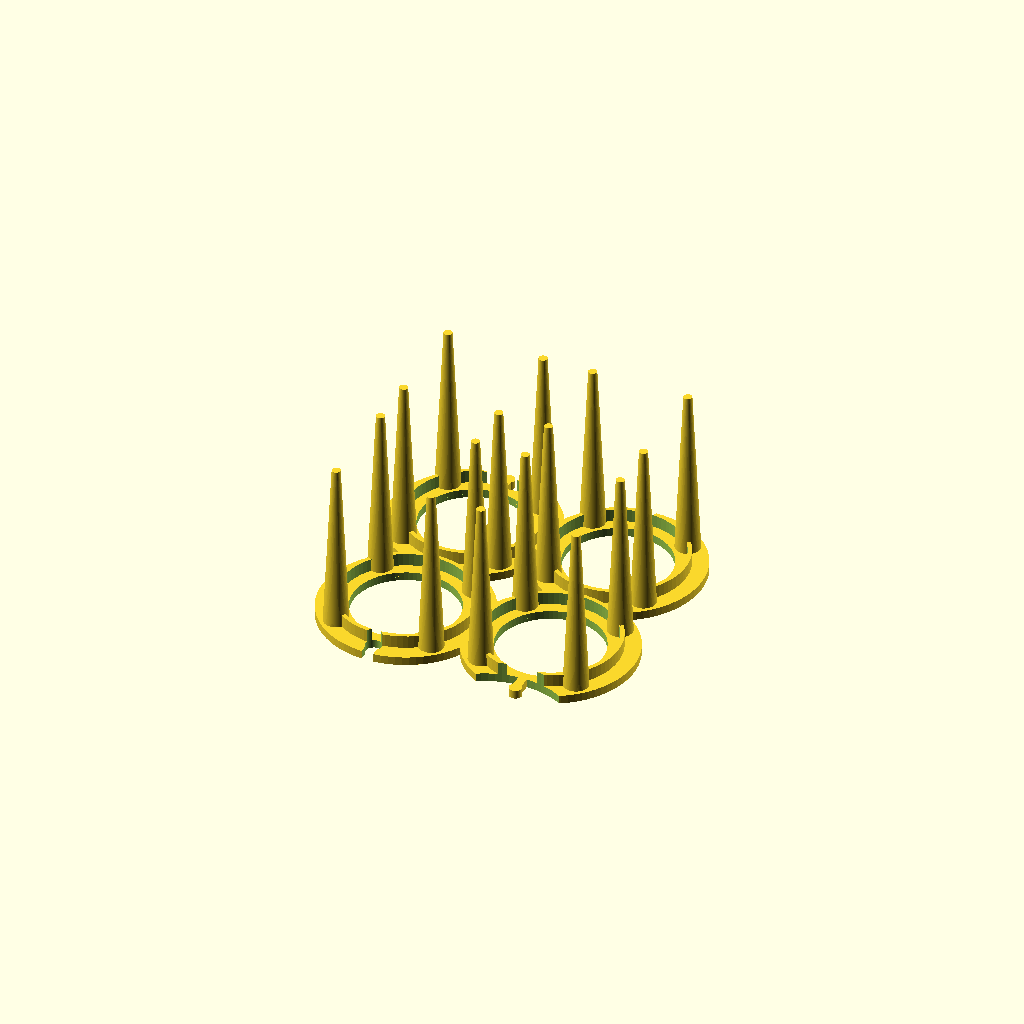
Cell 1: the model at its default parameters.
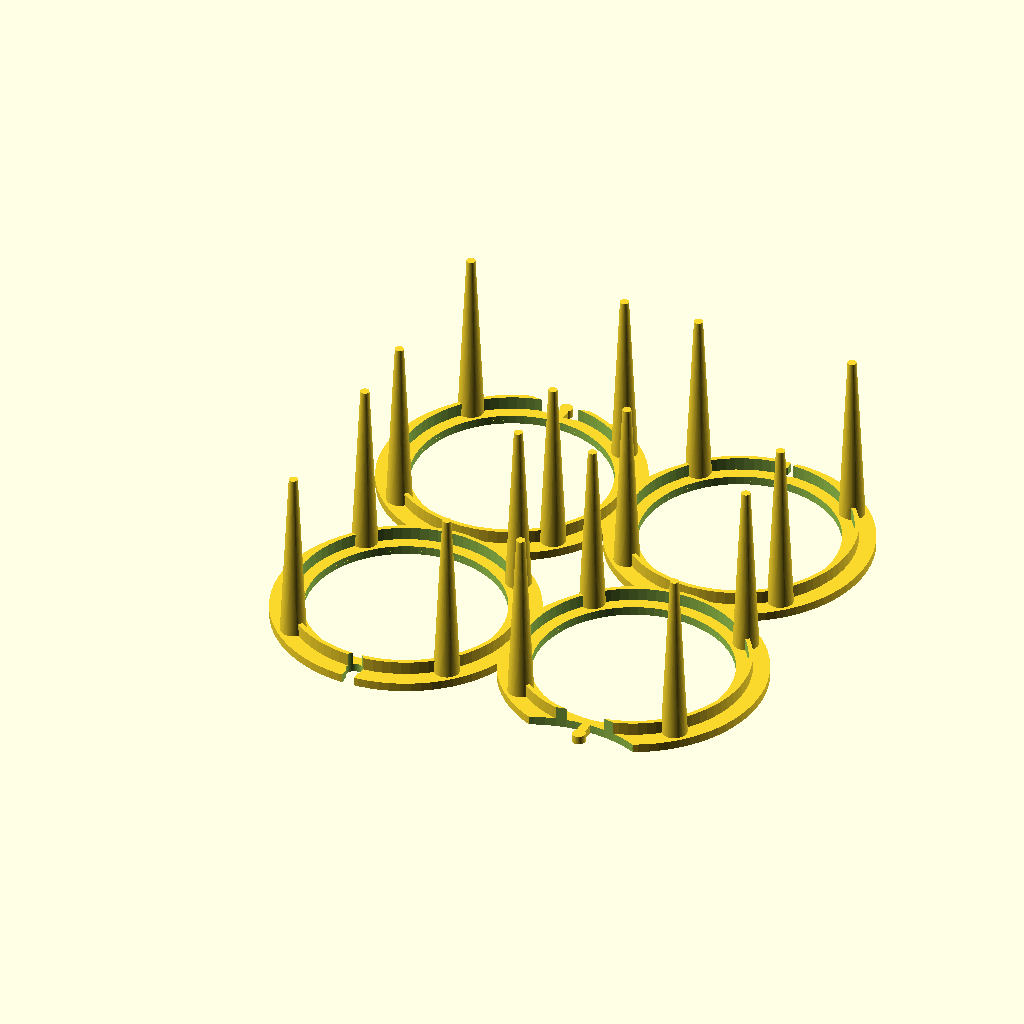
Cell 2: ring_dia = 60 (everything else at default).
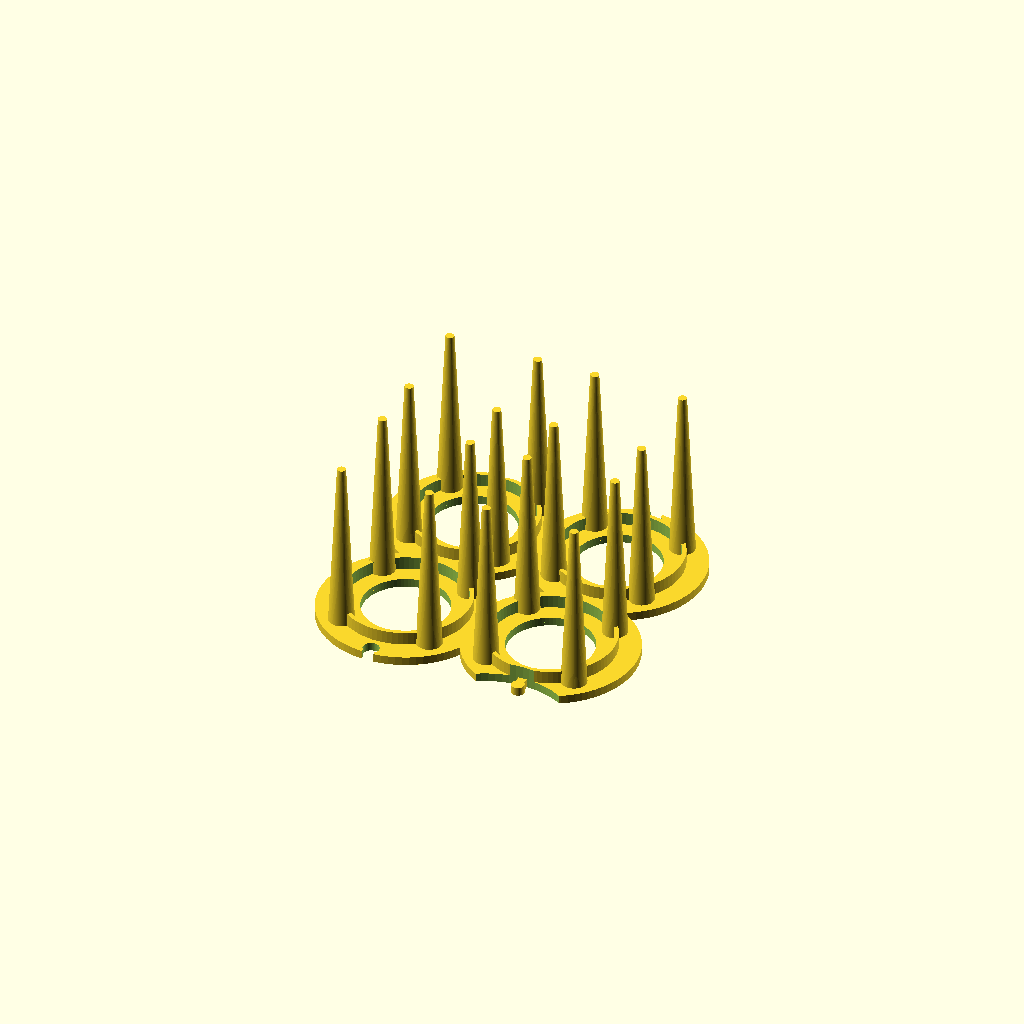
Cell 3: ring_width = 20 (everything else at default).
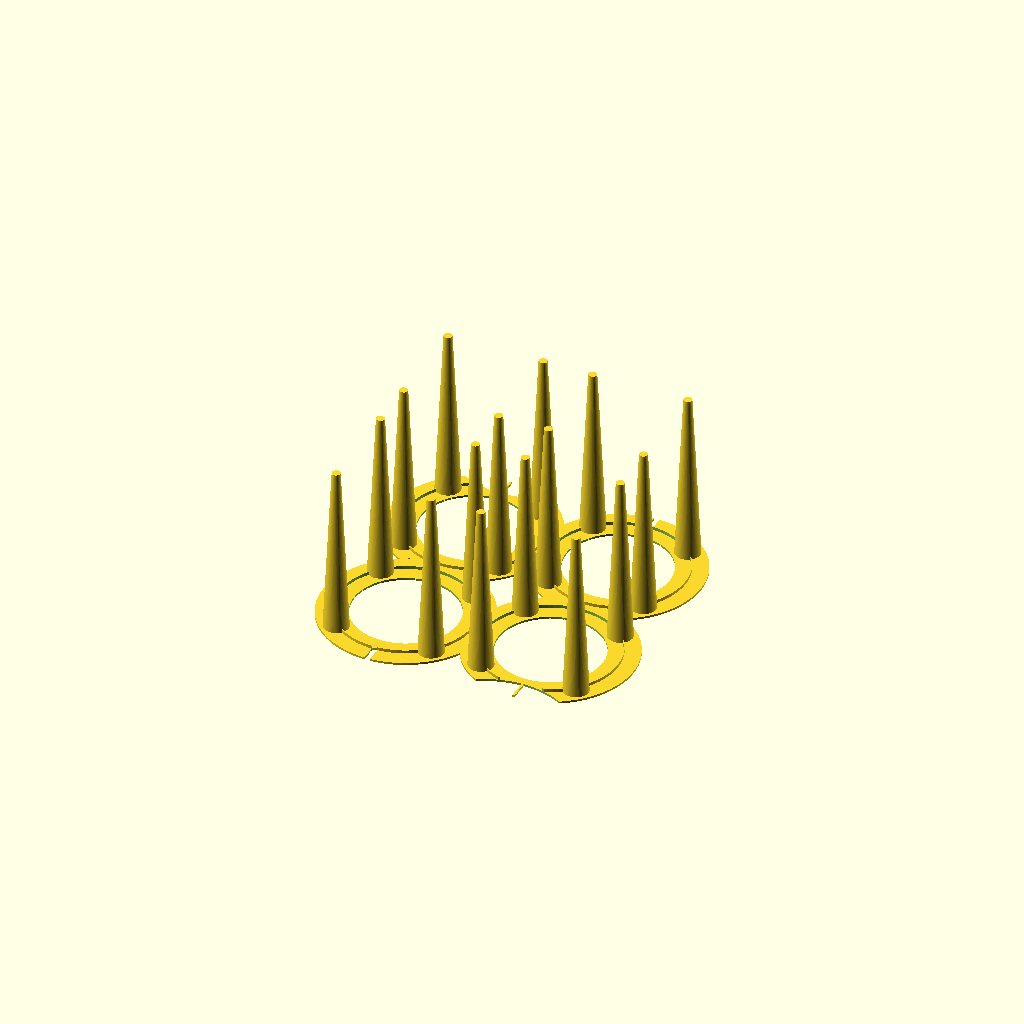
Cell 4: the same model with thickness = 0.5.
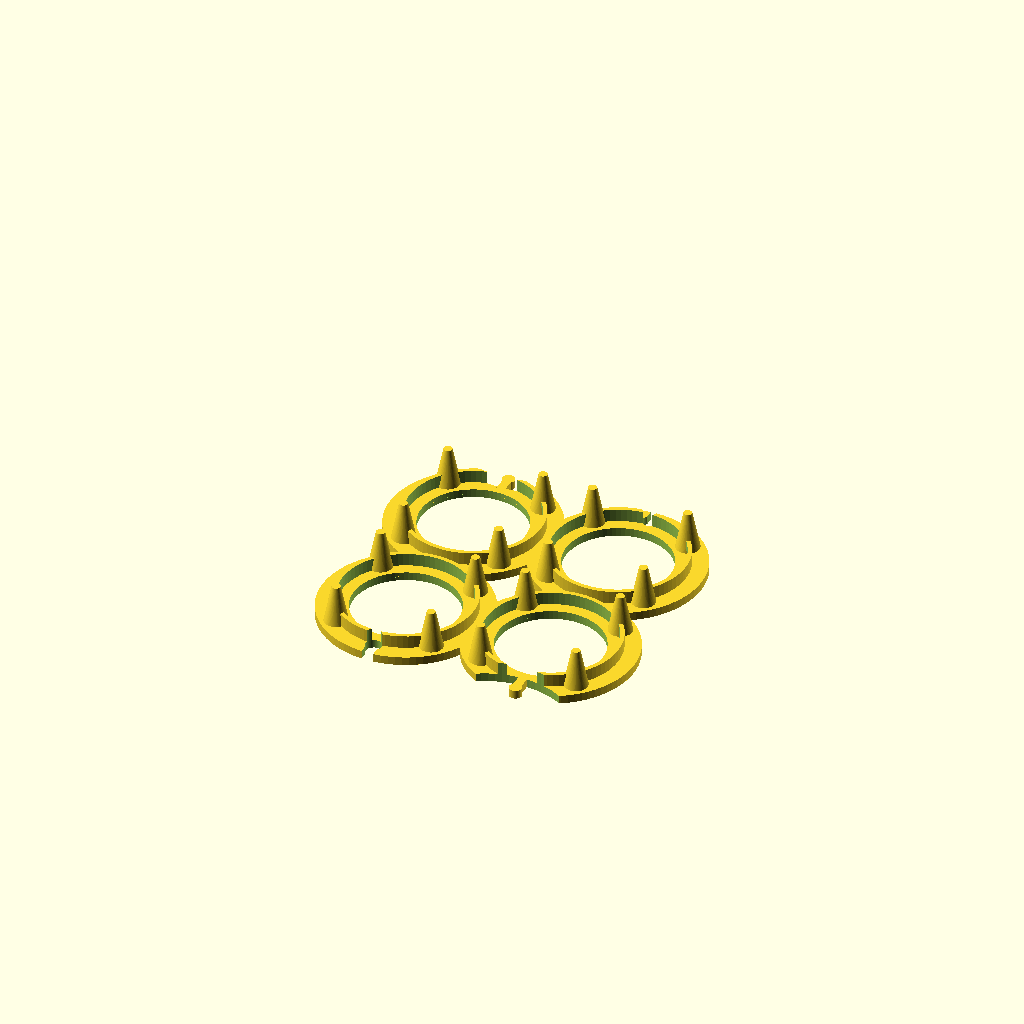
Cell 5: the same model with support_height = 10.
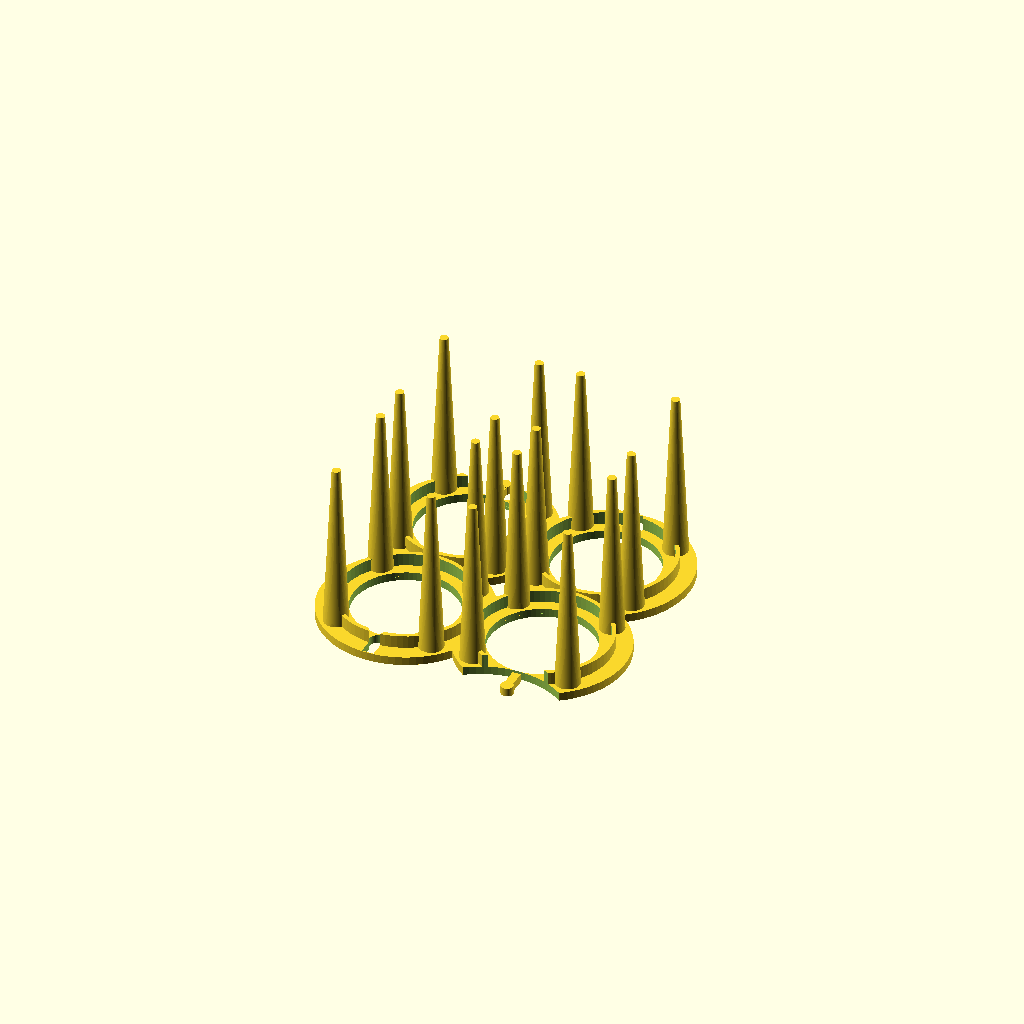
Cell 6: overlap = 7 (everything else at default).
One fixed orthographic camera (rotation 55°, 0°, 25°; colour scheme Cornfield) for every cell.
OpenSCAD source file scadFiles/1444244/2240081.scad:


// Avocado stand

// OpenSCAD version based on original design by t_colon

// http://www.thingiverse.com/thing:1146533



 

// preview[view:north east, tilt:bottom diagonal]



// Outer diameter of Ring

ring_dia = 40;   //[40:60]

// Width of Ring

ring_width = 15; //[14:20]

// Thickness of support

thickness = 2;   //[0.5:0.5:3]

// Height

support_height = 41; //[10:60]

// Overlap between rings

overlap = 5; //[3:7]

// 

single_or_quad = "quad"; // [single,quad]



/* [Visualize] */

show_tiled = "no"; //[yes, no]





/* [Hidden] */

tiling = ring_dia - overlap;

hole_dia = ring_dia - ring_width;

ridge_dia = ring_dia - (ring_dia - hole_dia) / 2;

//

//echo(hole_dia/2, (ring_width-hole_dia));

interlock_depth = 4;//+hole_dia-ring_width;

interlock_slop = 1;



//

cyl_res = 80;

Delta = 0.1;





//------------------------------

// ref, only for visual compare

module ref_model() {

	import("t_colon-avocado-x4.stl");

}

module ref() {

	translate([-1.5,0,3.5]) 

	color([0.7,0.7,0])

		ref_model();

	translate([-1.5, 70, 3.5]) 

	color([0,0.7,0.7])

		ref_model();

}





//------------------------------

module ring() {

	// flat disk

	difference() {

		cylinder(h=thickness, d=ring_dia, center=true, $fn=cyl_res);

		// from hole_dia

		cylinder(h=thickness+Delta*2, d=hole_dia, center=true, $fn=cyl_res);

	}

	// ridge

	translate([0,0,thickness])

	difference() {

		cylinder(h=thickness*2, d=ridge_dia, center=true, $fn=cyl_res);

		// from hole_dia

		cylinder(h=(thickness+Delta*2)*2, d=ridge_dia-thickness, center=true, $fn=cyl_res);

	}

}



module leg()  {

	translate([0,0,support_height/2])

	cylinder(h=support_height, d1=6, d2=2, center=true, $fn=cyl_res);

}



// plain Support

module support() {

	ring();

	foot_offset = 0.707*ridge_dia/2;

	for (i=[1:4])  {

		rotate([0,0,i*90])

		translate([foot_offset,foot_offset,0])

			leg();

	}

}



// the key

module interlock(slop=0)  {

	translate([0,-ridge_dia/2,0])  {

		cube(size=[thickness+slop,interlock_depth*1.5,thickness], center=true);

		translate([0,-interlock_depth/2,0])

			cylinder(h=thickness, d=thickness*1.5+slop, center=true, $fn=cyl_res);

	}

}



// Supports with cutouts for key

module interlocked_support()  {

	// trim off adjacent ring

	difference()  {

		support();

		translate([0,-tiling+interlock_slop/2,0])

			cylinder(h=thickness*8, d=ring_dia, center=true, $fn=cyl_res);

	}

	// interlock

	interlock();

}



// Supports with keys

module keyed_support() {

	difference() {

		support();

		// interlock

		translate([0,-tiling,0])

		mirror([0,1,0])

		scale([1,1,10]) // to cut through everything

			interlock(0.8);

	}

}





module quad_support() {

	translate([0,tiling,0])

	rotate([0,0,180])

		interlocked_support();

	translate([tiling,0,0])

		interlocked_support();

	translate([tiling,tiling,0])

	rotate([0,0,180])

		keyed_support();

	translate([])

		keyed_support();

}





//

translate([0,0,thickness/2])

if (single_or_quad == "single") {

	support();

} else {

		quad_support();

		if (show_tiled == "yes") {

			translate([0,tiling*2,0])

				quad_support();

		}

}

// ref();
Parameter table extracted from the source (name, type, default, range or options):
ring_dia: number, default 40, range 40 to 60
ring_width: number, default 15, range 14 to 20
thickness: number, default 2, range 0.5 to 3, step 0.5
support_height: number, default 41, range 10 to 60
overlap: number, default 5, range 3 to 7
single_or_quad: string, default "quad", options "single", "quad"
show_tiled: string, default "no", options "yes", "no"
